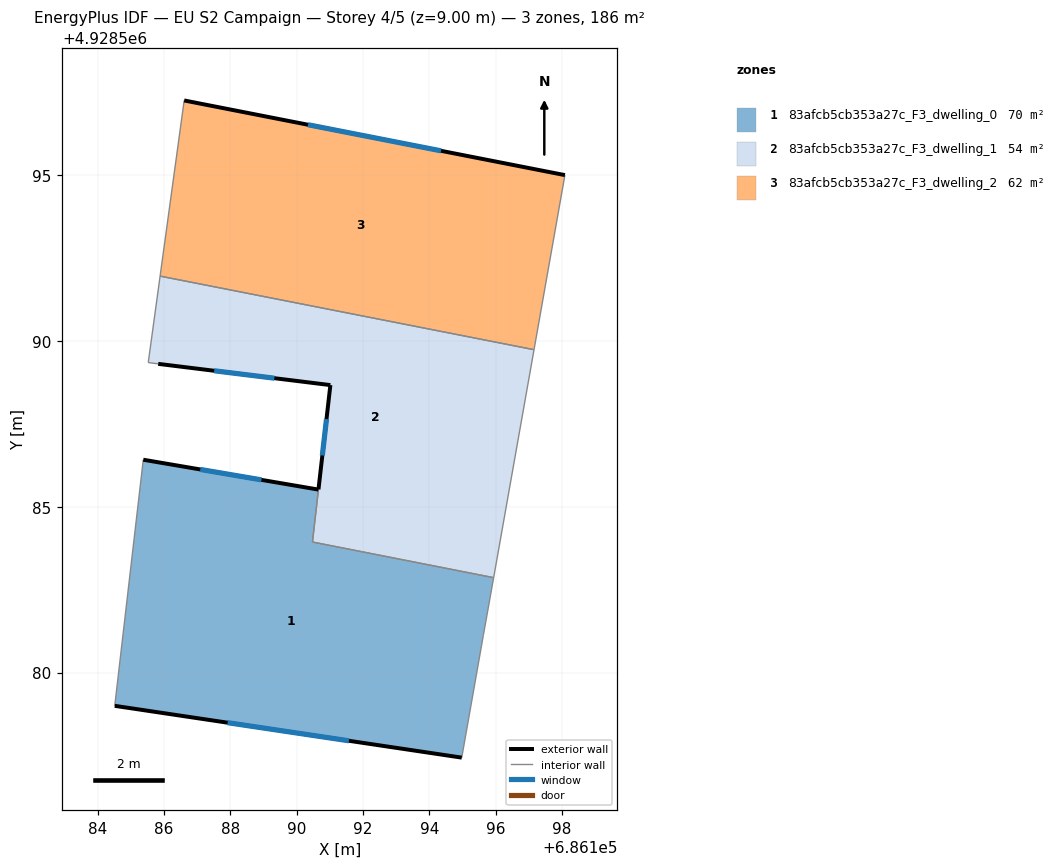
=== STOREY PLAN SPEC (per zone: floor XY polygon, exterior-wall plan segments, windows/doors) ===
zone 1: 83afcb5cb353a27c_F3_dwelling_0  (70.0 m²)
  floor: (686194.98, 4928577.43) (686195.63, 4928581.12) (686195.94, 4928582.86) (686190.48, 4928583.93) (686190.66, 4928585.51) (686185.38, 4928586.42) (686184.52, 4928579.00)
  exterior wall: (686185.38, 4928586.42) – (686190.66, 4928585.51)  [5.4 m]
    window: (686187.10, 4928586.12) – (686188.94, 4928585.81)  [2.0 m²]
  exterior wall: (686194.98, 4928577.43) – (686184.52, 4928579.00)  [10.6 m]
    window: (686191.58, 4928577.94) – (686187.92, 4928578.49)  [3.9 m²]
  interior walls: 5
zone 2: 83afcb5cb353a27c_F3_dwelling_1  (53.8 m²)
  floor: (686195.94, 4928582.86) (686197.16, 4928589.73) (686185.88, 4928591.95) (686185.53, 4928589.34) (686185.83, 4928589.30) (686191.02, 4928588.67) (686190.48, 4928583.93)
  exterior wall: (686190.66, 4928585.52) – (686191.02, 4928588.67)  [3.2 m]
    window: (686190.78, 4928586.54) – (686190.90, 4928587.64)  [1.2 m²]
  exterior wall: (686191.02, 4928588.67) – (686185.83, 4928589.30)  [5.2 m]
    window: (686189.33, 4928588.87) – (686187.52, 4928589.10)  [1.9 m²]
  interior walls: 6
zone 3: 83afcb5cb353a27c_F3_dwelling_2  (61.9 m²)
  floor: (686197.16, 4928589.73) (686198.09, 4928595.00) (686186.61, 4928597.25) (686185.88, 4928591.95)
  exterior wall: (686186.61, 4928597.25) – (686198.09, 4928595.00)  [11.7 m]
    window: (686190.34, 4928596.51) – (686194.36, 4928595.73)  [4.3 m²]
  interior walls: 3

=== DERIVED (storey summary) ===
Building: EU S2 Campaign
Storey: 4 of 5  (floor level z = 9.00 m)
Storey gross floor area: 185.7 m²
Zones on this storey: 3
  - 83afcb5cb353a27c_F3_dwelling_0: floor 70.0 m²; exterior wall 15.9 m (47.8 m²); 2 window(s) 5.8 m²; WWR 12.2%
  - 83afcb5cb353a27c_F3_dwelling_1: floor 53.8 m²; exterior wall 8.4 m (25.2 m²); 2 window(s) 3.1 m²; WWR 12.2%
  - 83afcb5cb353a27c_F3_dwelling_2: floor 61.9 m²; exterior wall 11.7 m (35.1 m²); 1 window(s) 4.3 m²; WWR 12.2%
Zone adjacency (shared interzone walls):
  - 83afcb5cb353a27c_F3_dwelling_0 ↔ 83afcb5cb353a27c_F3_dwelling_1
  - 83afcb5cb353a27c_F3_dwelling_1 ↔ 83afcb5cb353a27c_F3_dwelling_2